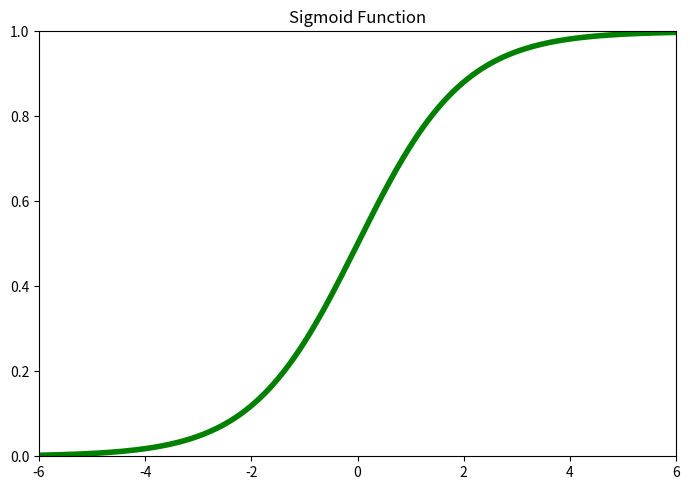

This chart was generated by the following Python code:
import numpy as np
import matplotlib.pyplot as plt


def sigmoid(x):
    return 1/(1+np.exp(-x))

x = np.linspace(-6,6,400)

fig, (ax2) = plt.subplots(1,figsize=(7,5))


#Sigmoid plotting
ax2.plot(x,sigmoid(x), color='green', linewidth=4)
ax2.set_title('Sigmoid Function', loc='center')
ax2.set_ylim([0,1])
ax2.set_xlim([-6,6])

plt.tight_layout()
plt.savefig('plot2.png', format='png', bbox_inches='tight')
plt.show()
